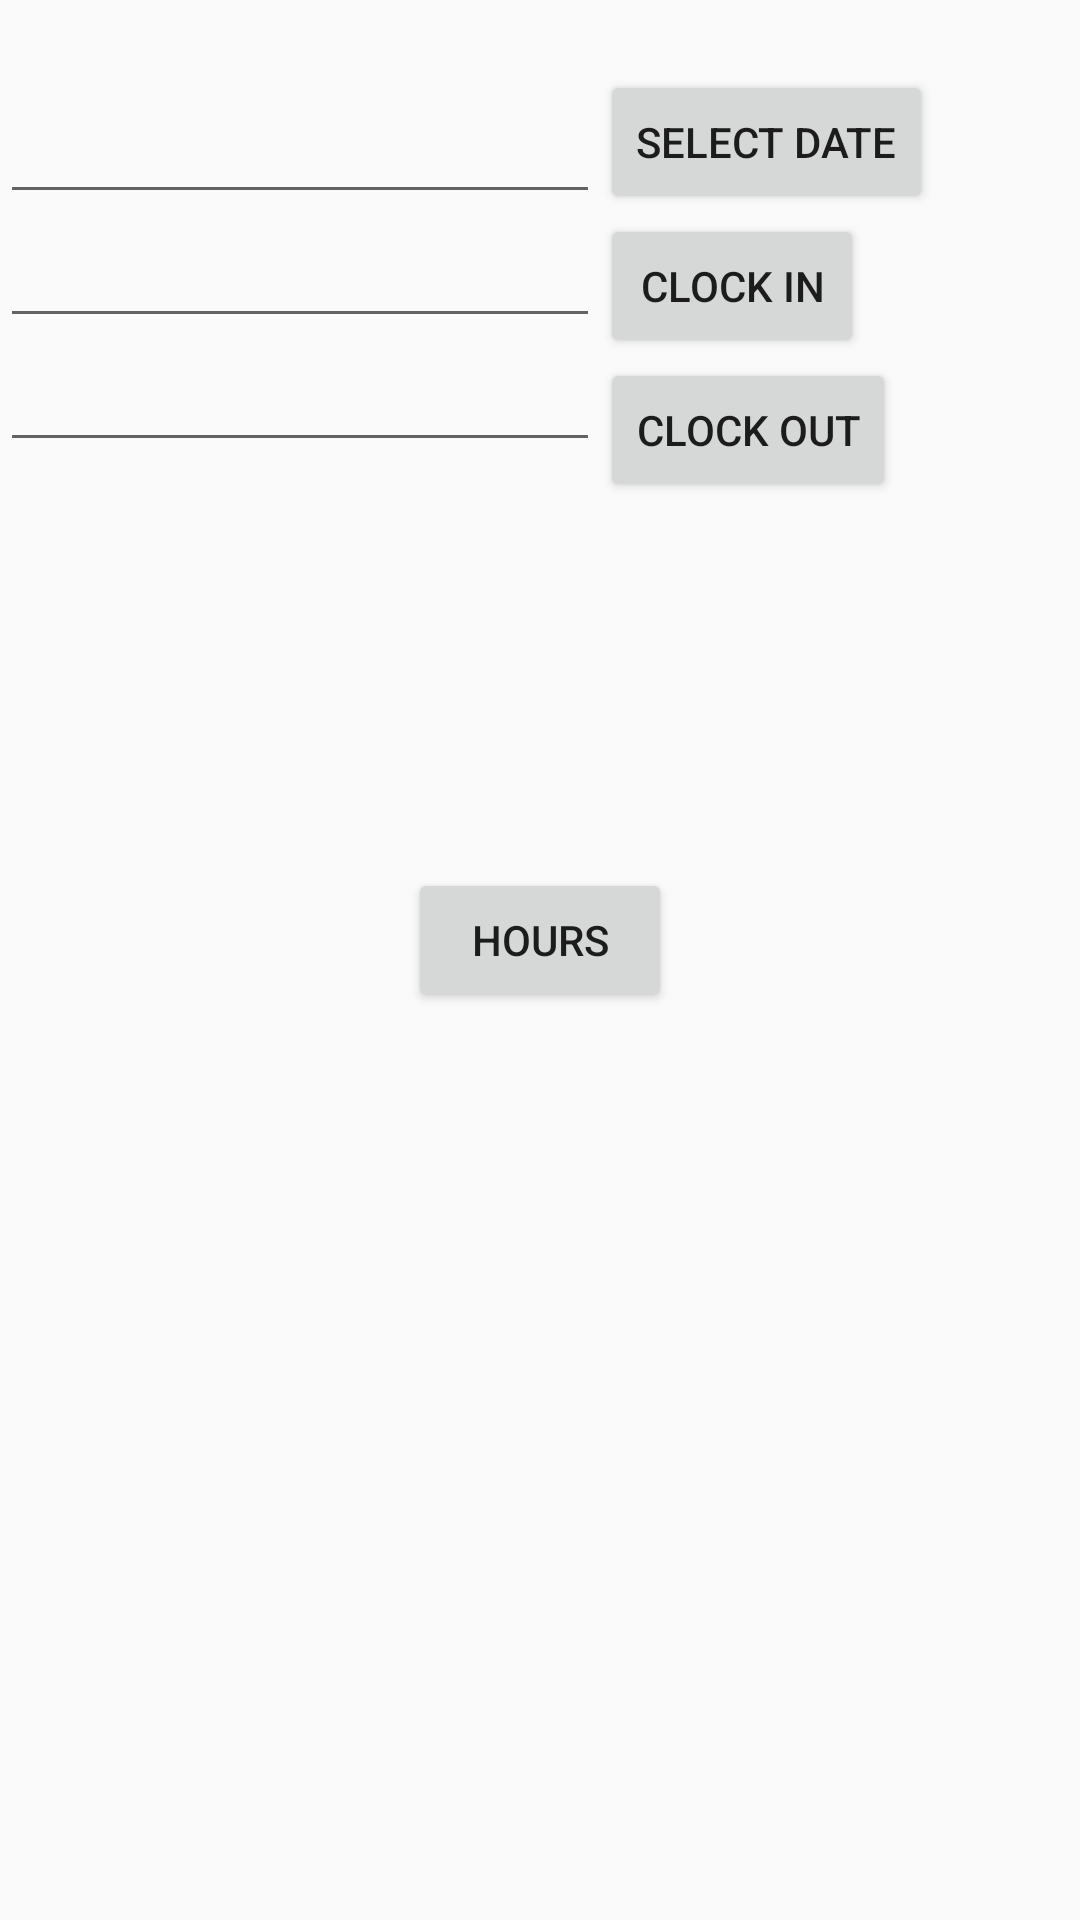

Here is an Android app screen rendered from its layout file. Give the layout XML and the strings, colors and styles it references.
<!-- AndroidManifest.xml: application theme MyMaterialTheme -->
<!-- res/layout/activity_work.xml -->
<?xml version="1.0" encoding="utf-8"?>
<RelativeLayout xmlns:android="http://schemas.android.com/apk/res/android"
    xmlns:tools="http://schemas.android.com/tools"
    android:layout_width="match_parent"
    android:layout_height="match_parent"
    tools:context="com.drod2169.payroll.WorkActivity">

    <EditText
        android:id="@+id/in_date"
        android:layout_width="200dp"
        android:layout_height="wrap_content"
        android:layout_alignParentStart="true"
        android:layout_alignParentTop="true"
        android:layout_marginTop="30dp"
        android:inputType="date" />

    <Button
        android:id="@+id/btn_date"
        android:layout_width="wrap_content"
        android:layout_height="wrap_content"
        android:layout_alignBottom="@+id/in_date"
        android:layout_toEndOf="@+id/in_date"
        android:layout_toRightOf="@+id/in_date"
        android:onClick="showDateDialog"
        android:text="@string/date" />

    <EditText
        android:id="@+id/in_time"
        android:layout_width="200dp"
        android:layout_height="wrap_content"
        android:layout_alignParentStart="true"
        android:layout_below="@+id/in_date"
        android:inputType="time" />

    <Button
        android:id="@+id/btn_clock_in"
        android:layout_width="wrap_content"
        android:layout_height="wrap_content"
        android:layout_alignLeft="@+id/btn_date"
        android:layout_alignStart="@+id/btn_date"
        android:layout_below="@+id/btn_date"
        android:onClick="showClockInDialog"
        android:text="@string/clock_in" />

    <EditText
        android:id="@+id/out_time"
        android:layout_width="200dp"
        android:layout_height="wrap_content"
        android:layout_alignParentStart="true"
        android:layout_below="@+id/in_time"
        android:inputType="time" />

    <Button
        android:id="@+id/btn_clock_out"
        android:layout_width="wrap_content"
        android:layout_height="wrap_content"
        android:layout_alignLeft="@+id/btn_clock_in"
        android:layout_alignStart="@+id/btn_clock_in"
        android:layout_below="@+id/btn_clock_in"
        android:onClick="showClockOutDialog"
        android:text="@string/clock_out" />


    <Button
        android:id="@+id/hours_new"
        android:layout_width="wrap_content"
        android:layout_height="wrap_content"
        android:layout_below="@+id/btn_clock_out"
        android:layout_centerHorizontal="true"
        android:layout_marginTop="122dp"
        android:onClick="finalHours"
        android:text="@string/hours" />



</RelativeLayout>
<!-- resources referenced by this layout -->
<resources>
  <string name="clock_in">Clock In</string>
  <string name="clock_out">Clock Out</string>
  <string name="date">Select Date</string>
  <string name="hours">Hours</string>
  <style name="MyMaterialTheme" parent="MyMaterialTheme.Base">
          <item name="android:windowContentTransitions">true</item>
          <item name="android:windowAllowEnterTransitionOverlap">true</item>
          <item name="android:windowAllowReturnTransitionOverlap">true</item>
          <item name="android:windowSharedElementEnterTransition">@android:transition/move</item>
          <item name="android:windowSharedElementExitTransition">@android:transition/move</item>
  
      </style>
  <style name="MyMaterialTheme.Base" parent="Theme.AppCompat.Light.DarkActionBar">
          <item name="windowNoTitle">true</item>
          <item name="windowActionBar">false</item>
          <item name="colorPrimary">@color/colorPrimary</item>
          <item name="colorPrimaryDark">@color/colorPrimaryDark</item>
          <item name="colorAccent">@color/colorAccent</item>
      </style>
  <color name="colorPrimary">#125688</color>
  <color name="colorPrimaryDark">#125688</color>
  <color name="colorAccent">#c8e8ff</color>
</resources>
